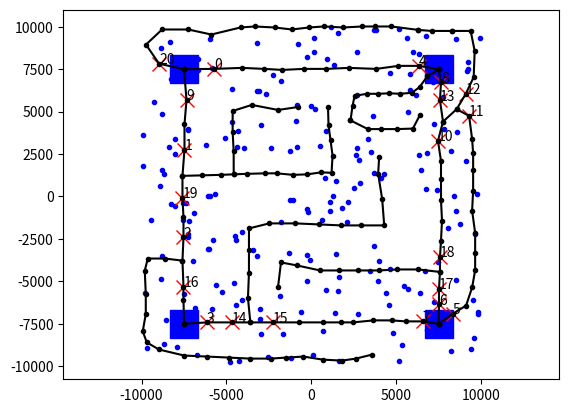

Write Python code to recreate this figure.
# -*- coding: utf-8 -*-
"""
Created on Sun Mar 23 09:05:12 2025

@author: 000010478
"""

import numpy as np
import matplotlib.pyplot as plt
import networkx as nx
plt.close('all')
#Puntos de subestaciones: 
se=[(-7500.0, -7500.0), (-7500.0, 7500.0), (7500.0, -7500.0), (7500.0, 7500.0)]
N=200
L=10000
xu=np.random.uniform(low=-L, high=L, size=N)
yu=np.random.uniform(low=-L, high=L, size=N)

circuitos=[[(-7474.564341469684, 7636.9012939661625),  (-7355.651828654365, 5674.844832513409),  (-7474.564341469684, 4247.89467872959),  (-7474.564341469684, 2761.488268538109),  (-7593.4768542850015, 1215.625601938973),  (-7593.4768542850015, -92.4120390295302),  (-7534.020597877343, -1222.0809107750538),  (-7534.020597877343, -2411.206038928236),  (-7593.4768542850015, -3778.699936304398),  (-7534.020597877343, -5324.562602903536),  (-7534.020597877343, -6097.493936203105),  (-7474.564341469684, -7286.619064356288)],
 [(-7474.564341469684, 7517.9887811508415),  (-5750.332905647569, 7517.9887811508415),  (-4085.5577262331117, 7577.445037558504),  (-2777.520085264612, 7517.9887811508415),  (-1707.3074699267454, 7458.532524743183),  (-458.7260853659027, 7517.9887811508415),  (849.3115556025987, 7517.9887811508415),  (2216.8054529787587, 7577.445037558504),  (3822.124375985557, 7517.9887811508415),  (5130.162016954058, 7696.357550373821),  (6319.287145107239, 7696.357550373821),  (7508.412273260423, 7696.357550373821)],
 [(-7457.3574017789, -7358.278096030874),  (-6149.8501477654845, -7417.710243940574),  (-4664.046450022966, -7417.710243940574),  (-3594.267787648354, -7417.710243940574),  (-2286.760533634937, -7417.710243940574),  (-741.5246879827209, -7417.710243940574),  (684.8468618500956, -7417.710243940574),  (1754.6255242247098, -7417.710243940574),  (2467.811299141118, -7417.710243940574),  (3656.454257335132, -7298.845948121173),  (4726.232919709746, -7298.845948121173),  (5558.282990445554, -7358.278096030874),  (6568.6295049104665, -7358.278096030874),  (7460.111723555976, -7358.278096030874)],
 [(7460.111723555976, -7298.845948121173),  (7519.5438714656775, -6347.931581565962),  (7519.5438714656775, -5456.449362920452),  (7578.976019375379, -4446.102848455539),  (7578.976019375379, -3554.6206298100296),  (7638.408167285081, -2603.706263254817),  (7697.840315194779, -1415.063305060803),  (7638.408167285081, -226.42034686678926),  (7638.408167285081, 1021.6547592369243),  (7638.408167285081, 2091.4334216115385),  (7460.111723555976, 3280.0763798055523),  (7757.27246310448, 4409.287190089864),  (7578.976019375379, 5657.36229619358),  (7638.408167285081, 6727.140958568194),  (7638.408167285081, 7678.055325123405)],
 [(-7590.68568831505, 1334.439907574084),  (-6425.8469625088, 1244.8369286659108),  (-5350.611215610723, 1274.7045883019691),  (-4574.0520650732215, 1304.5722479380274),  (-3797.49291453572, 1334.439907574084),  (-2722.257167637643, 1364.3075672101422),  (-2035.3009960083182, 1364.3075672101422),  (-1079.5358876544706, 1274.7045883019691),  (-243.24141784485255, 1304.5722479380274),  (593.0530519647618, 1424.042886482257),  (1190.406244685917, 1394.1752268462005),  (1250.14156395803, 2409.675654472161),  (1130.6709254138004, 3305.705443553892),  (1011.2002868695708, 4201.735232635623),  (981.3326272335107, 5276.9709795337)],
 [(-3795.05940131024, -7174.74194875469),  (-3735.589618097347, -5985.346284496825),  (-3676.119834884452, -4498.601704174494),  (-3676.119834884452, -3130.79669027795),  (-3676.119834884452, -1881.9312428071917),  (-2486.7241706265886, -1584.582326742724),  (-940.5098070913627, -1584.582326742724),  (427.2952068051818, -1644.0521099556172),  (1735.6304374888314, -1703.5218931685104),  (2925.0261017466983, -1703.5218931685104),  (4292.831115643243, -1703.5218931685104),  (4173.8915492174565, -157.30752963328632),  (3936.012416365884, 1329.4370506890446),  (3995.482199578775, 2340.423365308232)],
 [(7364.710083283961, -4357.483914167748),  (6301.674508509343, -4298.426382235824),  (5061.466337938953, -4298.426382235824),  (3998.4307631643314, -4357.483914167748),  (2758.222592593942, -4357.483914167748),  (1636.129485887399, -4357.483914167748),  (514.0363791808559, -4357.483914167748),  (-844.28685525338, -4062.1962545081315),  (-1789.2073661641516, -3885.023658712362),  (-1966.379961959923, -5361.461957010444)],
 [(7731.489429518944, 4669.681006048731),  (8559.138106099497, 5142.6231069519035),  (9091.197969615569, 6029.389546145356),  (9564.140070518744, 7034.391510564603),  (9623.25783313164, 8571.453338499918),  (9386.786782680054, 9753.808590757855),  (8263.549293035016, 9753.808590757855),  (7849.724954744739, 9694.690828144956),  (7081.194040777078, 9753.808590757855),  (6312.663126809421, 9812.92635337075)], [(-7610.30632842269, 7824.114179679509),  (-8973.399287108967, 7824.114179679509),  (-9743.84313332295, 8950.147493376866),  (-8795.604553367279, 9839.121162085306),  (-7254.716860939314, 9839.121162085306),  (-5891.623902253037, 9542.796605849162),  (-4172.941476083384, 9957.650984579766),  (-3343.232718622172, 10016.915895826995),  (-2157.934493677585, 9957.650984579766),  (-1150.4310024746846, 9839.121162085306),  (-142.92751127178417, 9957.650984579766),  (746.0461574366564, 10016.915895826995),  (1872.0794711340168, 9957.650984579766),  (2998.1127848313736, 10016.915895826995),  (3768.556631045358, 10016.915895826995),  (4716.7952110010265, 10016.915895826995),  (5961.358347192847, 10076.180807074226)],
 [(7489.312832257332, 7737.857500330501),  (6826.343404480256, 7074.888072553429),  (6374.318794632258, 6442.053618766222),  (5922.294184784252, 6110.568904877688),  (5229.189783017311, 6050.298956897954),  (4596.355329230108, 6080.433930887819),  (3933.3859014530317, 6050.298956897954),  (3270.416473675963, 6050.298956897954),  (2547.1770979191533, 5929.759060938486),  (2426.6372019596856, 5327.059581141144),  (2306.097306000218, 4483.28030942487),  (2547.1770979191533, 4061.3906735667333),  (3330.6864216556933, 3970.9857515971344),  (4114.195745392237, 3970.9857515971344),  (5018.244965088241, 3970.9857515971344),  (5982.564132763982, 4001.1207255869995),  (6404.453768622123, 4814.765023313408)],
 [(-7671.144665567435, -3536.1019254276744),  (-8623.885364255233, -3655.194512763648),  (-9636.172356611018, -3655.194512763648),  (-9814.81123761498, -4369.750036779496),  (-9755.264943946993, -5739.314791143204),  (-9755.264943946993, -6930.240664502951),  (-9933.903824950954, -7942.527656858736),  (-9695.718650279005, -8597.536887206596),  (-8981.163126263158, -9014.360942882508),  (-7492.505784563475, -9371.638704890433),  (-6122.941030199765, -9431.18499855842),  (-4872.468863172031, -9490.731292226406),  (-3621.996696144297, -9550.277585894393),  (-2371.524529116563, -9550.277585894393),  (-1478.3301240967521, -9490.731292226406),  (-466.0431317409675, -9431.18499855842),  (665.3364479507909, -9609.82387956238),  (1796.7160276425493, -9669.370173230367),  (2630.364138994373, -9550.277585894393),  (3583.1048376821673, -9312.092411222444)],
 [(-4577.269973119664, 1584.0825950964208),  (-4577.269973119664, 2656.0164507457957),  (-4636.821853989075, 3787.5021872645775),  (-4636.821853989075, 5038.091685522177),  (-3505.336117470293, 5395.402970738636),  (-1956.9872148656432, 5097.643566391587),  (-765.9495974774509, 5276.299208999815)],
 [(7391.164588360451, -7201.692303315431),  (8342.458359063254, -6904.412999970805),  (9115.38454775928, -6428.766114619403),  (9472.119711772833, -5358.560622578751),(9650.48729377961, -4347.810991207021),  (9650.48729377961, -3337.061359835294),  (9650.48729377961, -2147.94414645679),  (9472.119711772833, -839.9152117404356),  (9531.575572441758, 349.2020016380684),  (9531.575572441758, 1538.3192150165723),  (9531.575572441758, 2549.0688463883),(9472.119711772833, 3381.4508957532544),  (9293.752129766057, 4748.935691138531),  (8461.370080401106, 5402.950158496709)]]

gates=[(-6549.448636396541, 7518.591864235104),
 (-7565.574206994355, 2049.4454107233396),
 (-7565.574206994355, -2971.410349877624),
 (-6698.878867366806, -7304.887048015362),
 (6869.386104733421, 7668.022095205373),
 (7945.283767719338, -7125.570770851042),
 (7526.879121002596, -6856.596355104562),
 (6491.961235174633, -7255.60064942705),
  (7630.291655521069, 6853.705350130102),
  (-7317.784127449246, 5745.330993476993),
  (7398.96172505385, 3363.1080188490014),
   (9243.976543688594, 4821.264891640974),
   (9095.185026056759, 6071.113639748382),
   (7577.511546212052, 5714.013997431979),
   (-4687.340991264598, -7413.43445518852),
    (-2255.5970416400633, -7353.391394703963),
    (-7539.386364281028, -5251.884277744488),
    (7533.405569737613, -5343.626907382655),
     (7503.55579894075, -3463.0913471805397),
     (-7660.127765863614, -0.5179347448975022),
     (-9011.657268225717, 7902.370779967534)]

puntos=[np.array(si) for si in se] #Se agregan los puntos de las subestaciones
se=[0,1,2,3] #Se cambian las subestaciones por los índices de las mismas
circuitos2=[]
for circ in circuitos: #Se va a tomar cada circuito declarado
    tmp=[]
    for pi in circ: #Cada uno de los puntos. Se mirará si existe o se agrega nuevo
        pi=np.array(pi)
        dist=[np.linalg.norm(pi-p) for p in puntos]
        if(np.min(dist)<500): #El punto existe
            tmp.append(int(np.argmin(dist)))
        else: 
            tmp.append(len(puntos))
            puntos.append(pi)
    circuitos2.append(tmp)

gates2=[]
for gi in gates: 
    gi=np.array(gi)
    dist=[np.linalg.norm(gi-p) for p in puntos]
    gates2.append(int(np.argmin(dist)))

def dibujarRed(se, xu, yu, circuitos, puntos, gates):
    plt.plot(xu,yu,'.b')
    for si in se:
        plt.plot(puntos[si][0], puntos[si][1],'sb', markersize=20)
    for i,gi in enumerate(gates):
        plt.plot(puntos[gi][0], puntos[gi][1],'xr', markersize=10)
        plt.text(puntos[gi][0], puntos[gi][1],str(i), fontsize=10)
    for ci in circuitos: 
        x=[puntos[ri][0] for ri in ci]
        y=[puntos[ri][1] for ri in ci]
        plt.plot(x,y,'-k.')
    plt.axis('equal')
    
dibujarRed(se, xu,yu, circuitos2, puntos, gates2)
#circuitos.append(plt.ginput(-1))
